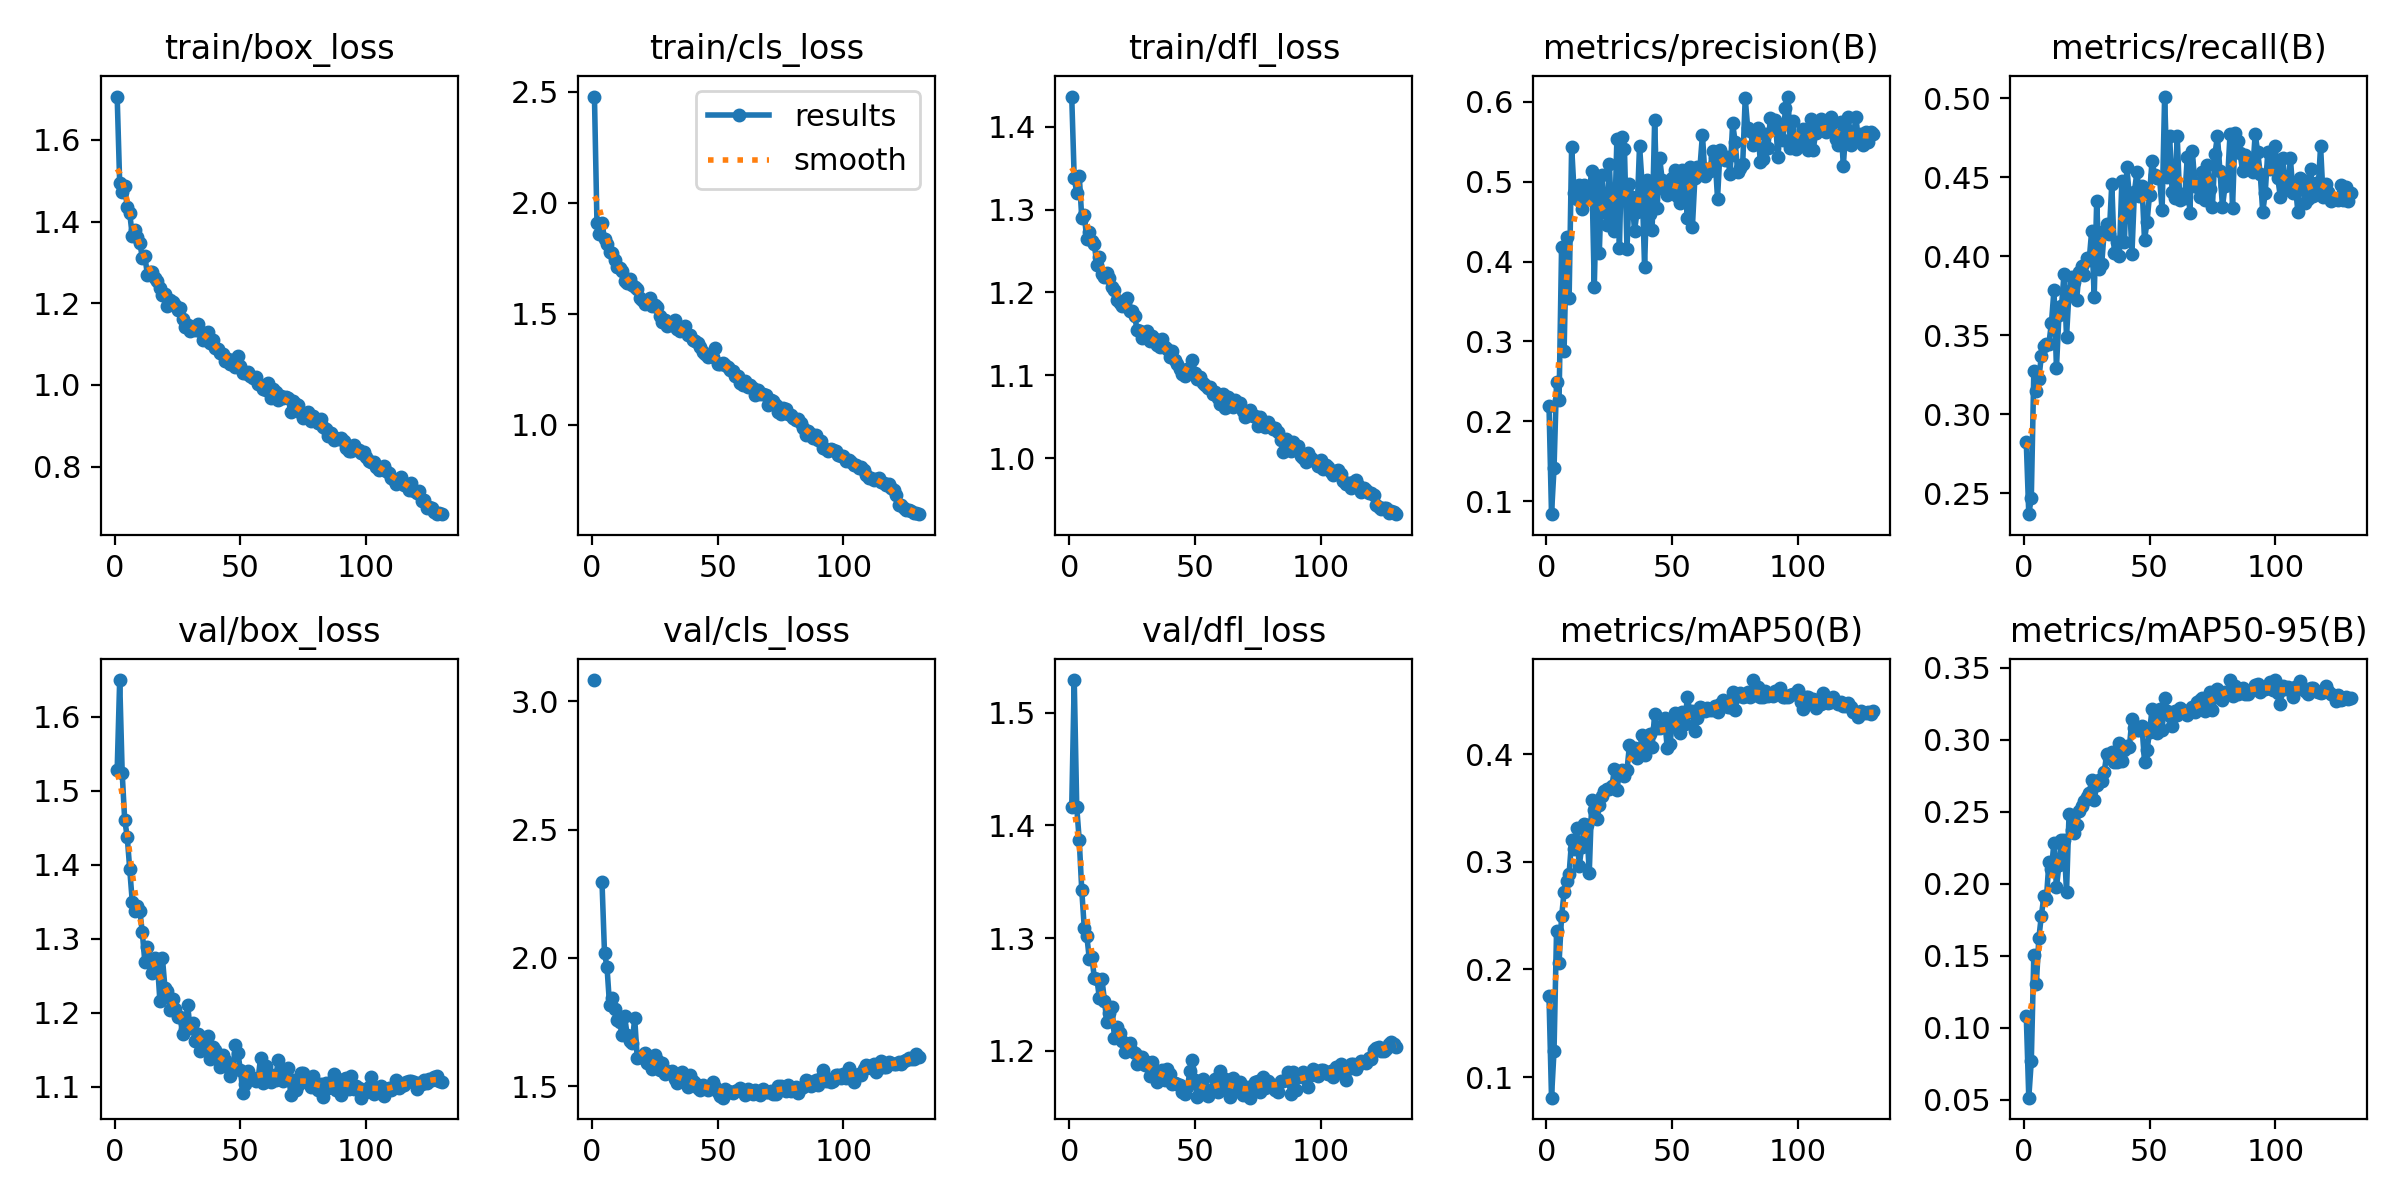

Source data for this figure (header and first rows):
epoch, train/box_loss, train/cls_loss, train/dfl_loss, metrics/precision(B), metrics/recall(B), metrics/mAP50(B), metrics/mAP50-95(B), val/box_loss, val/cls_loss, val/dfl_loss, lr/pg0, lr/pg1, lr/pg2
1, 1.706, 2.479, 1.436, 0.2196, 0.2824, 0.175, 0.1084, 1.528, 3.083, 1.416, 0.0002724, 0.0002724, 0.0002724
2, 1.494, 1.909, 1.338, 0.08369, 0.2369, 0.0809, 0.05157, 1.65, inf, 1.529, 0.0005459, 0.0005459, 0.0005459
3, 1.472, 1.861, 1.321, 0.1411, 0.247, 0.1244, 0.07709, 1.524, inf, 1.416, 0.0008151, 0.0008151, 0.0008151
4, 1.486, 1.908, 1.341, 0.2494, 0.3272, 0.2354, 0.1504, 1.46, 2.297, 1.387, 0.000814, 0.000814, 0.000814
5, 1.435, 1.837, 1.289, 0.2261, 0.3145, 0.2061, 0.1302, 1.438, 2.019, 1.342, 0.000814, 0.000814, 0.000814
6, 1.421, 1.813, 1.293, 0.4178, 0.3224, 0.2492, 0.1623, 1.394, 1.964, 1.309, 0.0008076, 0.0008076, 0.0008076
7, 1.365, 1.778, 1.264, 0.2882, 0.3373, 0.2716, 0.178, 1.35, 1.818, 1.302, 0.0008013, 0.0008013, 0.0008013
8, 1.378, 1.773, 1.273, 0.4313, 0.3435, 0.2823, 0.1912, 1.337, 1.843, 1.281, 0.0007949, 0.0007949, 0.0007949
9, 1.362, 1.742, 1.262, 0.354, 0.3444, 0.2889, 0.1896, 1.345, 1.8, 1.283, 0.0007886, 0.0007886, 0.0007886
10, 1.348, 1.712, 1.258, 0.5441, 0.3448, 0.3202, 0.2151, 1.338, 1.757, 1.265, 0.0007822, 0.0007822, 0.0007822
11, 1.312, 1.707, 1.233, 0.4859, 0.3579, 0.3119, 0.2101, 1.309, 1.751, 1.264, 0.0007759, 0.0007759, 0.0007759
12, 1.317, 1.691, 1.243, 0.4785, 0.3784, 0.3319, 0.2286, 1.269, 1.698, 1.247, 0.0007696, 0.0007696, 0.0007696
13, 1.27, 1.646, 1.222, 0.4963, 0.3295, 0.2959, 0.1976, 1.289, 1.772, 1.264, 0.0007632, 0.0007632, 0.0007632
14, 1.276, 1.641, 1.218, 0.4659, 0.3631, 0.3138, 0.2131, 1.273, 1.7, 1.244, 0.0007569, 0.0007569, 0.0007569
15, 1.278, 1.657, 1.223, 0.4957, 0.3683, 0.3349, 0.2308, 1.255, 1.677, 1.225, 0.0007505, 0.0007505, 0.0007505
16, 1.261, 1.63, 1.218, 0.4792, 0.389, 0.3339, 0.2305, 1.274, 1.668, 1.234, 0.0007442, 0.0007442, 0.0007442
17, 1.254, 1.62, 1.207, 0.4876, 0.3492, 0.2894, 0.1942, 1.267, 1.765, 1.239, 0.0007378, 0.0007378, 0.0007378
18, 1.237, 1.612, 1.203, 0.5139, 0.3776, 0.3576, 0.2484, 1.216, 1.611, 1.211, 0.0007315, 0.0007315, 0.0007315
19, 1.22, 1.569, 1.191, 0.368, 0.3868, 0.3486, 0.2373, 1.274, 1.616, 1.221, 0.0007252, 0.0007252, 0.0007252
20, 1.221, 1.562, 1.187, 0.5014, 0.384, 0.3402, 0.2355, 1.234, 1.617, 1.215, 0.0007188, 0.0007188, 0.0007188
21, 1.194, 1.545, 1.184, 0.4113, 0.3723, 0.3527, 0.2407, 1.23, 1.628, 1.208, 0.0007125, 0.0007125, 0.0007125
22, 1.208, 1.558, 1.187, 0.5088, 0.3899, 0.3614, 0.2507, 1.205, 1.589, 1.199, 0.0007061, 0.0007061, 0.0007061
23, 1.203, 1.569, 1.193, 0.4701, 0.3938, 0.3661, 0.2541, 1.219, 1.597, 1.202, 0.0006998, 0.0006998, 0.0006998
24, 1.196, 1.535, 1.177, 0.4454, 0.3884, 0.3679, 0.2574, 1.205, 1.567, 1.207, 0.0006934, 0.0006934, 0.0006934
25, 1.183, 1.539, 1.178, 0.5226, 0.399, 0.3674, 0.26, 1.194, 1.62, 1.199, 0.0006871, 0.0006871, 0.0006871
26, 1.188, 1.529, 1.172, 0.4458, 0.3975, 0.3705, 0.2631, 1.195, 1.602, 1.198, 0.0006808, 0.0006808, 0.0006808
27, 1.162, 1.491, 1.155, 0.4383, 0.4162, 0.3859, 0.2718, 1.171, 1.563, 1.188, 0.0006744, 0.0006744, 0.0006744
28, 1.143, 1.462, 1.154, 0.5541, 0.3744, 0.3672, 0.2582, 1.179, 1.59, 1.194, 0.0006681, 0.0006681, 0.0006681
29, 1.146, 1.471, 1.146, 0.4166, 0.4351, 0.3828, 0.2686, 1.21, 1.548, 1.194, 0.0006617, 0.0006617, 0.0006617
30, 1.133, 1.446, 1.146, 0.5556, 0.3919, 0.3851, 0.2724, 1.18, 1.56, 1.187, 0.0006554, 0.0006554, 0.0006554
31, 1.137, 1.454, 1.154, 0.5408, 0.3954, 0.3801, 0.2714, 1.187, 1.556, 1.19, 0.000649, 0.000649, 0.000649
32, 1.134, 1.451, 1.142, 0.416, 0.4163, 0.3851, 0.2778, 1.162, 1.558, 1.177, 0.0006427, 0.0006427, 0.0006427
33, 1.149, 1.47, 1.148, 0.497, 0.4207, 0.4087, 0.2905, 1.171, 1.528, 1.19, 0.0006364, 0.0006364, 0.0006364
34, 1.132, 1.43, 1.144, 0.4809, 0.4144, 0.4045, 0.2872, 1.149, 1.512, 1.179, 0.00063, 0.00063, 0.00063
35, 1.109, 1.424, 1.137, 0.4386, 0.446, 0.4058, 0.2915, 1.155, 1.525, 1.172, 0.0006237, 0.0006237, 0.0006237
36, 1.123, 1.425, 1.135, 0.4622, 0.4019, 0.3963, 0.2846, 1.165, 1.554, 1.181, 0.0006173, 0.0006173, 0.0006173
37, 1.129, 1.447, 1.144, 0.5453, 0.4089, 0.4023, 0.2845, 1.169, 1.531, 1.183, 0.000611, 0.000611, 0.000611
38, 1.103, 1.402, 1.134, 0.4978, 0.4, 0.4177, 0.2975, 1.137, 1.498, 1.174, 0.0006046, 0.0006046, 0.0006046
39, 1.109, 1.402, 1.131, 0.3932, 0.448, 0.3992, 0.2851, 1.155, 1.544, 1.183, 0.0005983, 0.0005983, 0.0005983
40, 1.091, 1.383, 1.123, 0.5017, 0.4089, 0.4088, 0.2928, 1.15, 1.519, 1.18, 0.0005919, 0.0005919, 0.0005919
41, 1.089, 1.379, 1.129, 0.4601, 0.4563, 0.4188, 0.296, 1.141, 1.511, 1.171, 0.0005856, 0.0005856, 0.0005856
42, 1.077, 1.368, 1.119, 0.4399, 0.4376, 0.4071, 0.2952, 1.127, 1.493, 1.171, 0.0005793, 0.0005793, 0.0005793
43, 1.077, 1.352, 1.113, 0.577, 0.4014, 0.4376, 0.3145, 1.143, 1.487, 1.17, 0.0005729, 0.0005729, 0.0005729
44, 1.059, 1.327, 1.107, 0.4677, 0.4411, 0.4241, 0.3085, 1.136, 1.504, 1.169, 0.0005666, 0.0005666, 0.0005666
45, 1.063, 1.318, 1.102, 0.5294, 0.4535, 0.4242, 0.307, 1.127, 1.493, 1.163, 0.0005602, 0.0005602, 0.0005602
46, 1.052, 1.304, 1.099, 0.5025, 0.4382, 0.426, 0.3067, 1.115, 1.484, 1.161, 0.0005539, 0.0005539, 0.0005539
47, 1.061, 1.307, 1.107, 0.4894, 0.4447, 0.4333, 0.3095, 1.125, 1.494, 1.168, 0.0005475, 0.0005475, 0.0005475
48, 1.044, 1.306, 1.106, 0.4839, 0.4105, 0.4054, 0.2849, 1.156, 1.518, 1.182, 0.0005412, 0.0005412, 0.0005412
49, 1.07, 1.345, 1.118, 0.4925, 0.4216, 0.4091, 0.2929, 1.146, 1.498, 1.192, 0.0005349, 0.0005349, 0.0005349
50, 1.047, 1.273, 1.103, 0.5043, 0.439, 0.427, 0.3055, 1.123, 1.478, 1.174, 0.0005285, 0.0005285, 0.0005285
51, 1.029, 1.274, 1.095, 0.5144, 0.4605, 0.4381, 0.3212, 1.091, 1.462, 1.159, 0.0005222, 0.0005222, 0.0005222
52, 1.029, 1.28, 1.098, 0.4821, 0.4514, 0.4294, 0.3128, 1.104, 1.455, 1.163, 0.0005158, 0.0005158, 0.0005158
53, 1.032, 1.269, 1.091, 0.4734, 0.4494, 0.42, 0.3047, 1.121, 1.489, 1.175, 0.0005095, 0.0005095, 0.0005095
54, 1.02, 1.259, 1.088, 0.5146, 0.4496, 0.4394, 0.3211, 1.111, 1.483, 1.162, 0.0005031, 0.0005031, 0.0005031
55, 1.017, 1.244, 1.085, 0.5015, 0.4291, 0.4277, 0.3067, 1.112, 1.478, 1.16, 0.0004968, 0.0004968, 0.0004968
56, 1.02, 1.24, 1.086, 0.4541, 0.5011, 0.4533, 0.3292, 1.107, 1.474, 1.165, 0.0004904, 0.0004904, 0.0004904
57, 1.002, 1.218, 1.077, 0.5179, 0.45, 0.4396, 0.3198, 1.11, 1.482, 1.166, 0.0004841, 0.0004841, 0.0004841
58, 0.9996, 1.218, 1.081, 0.4429, 0.476, 0.4402, 0.3169, 1.139, 1.487, 1.175, 0.0004778, 0.0004778, 0.0004778
59, 0.9903, 1.19, 1.073, 0.505, 0.4405, 0.422, 0.3097, 1.105, 1.492, 1.163, 0.0004714, 0.0004714, 0.0004714
60, 0.9884, 1.179, 1.066, 0.518, 0.4369, 0.4333, 0.3197, 1.128, 1.483, 1.182, 0.0004651, 0.0004651, 0.0004651
... 70 more rows
